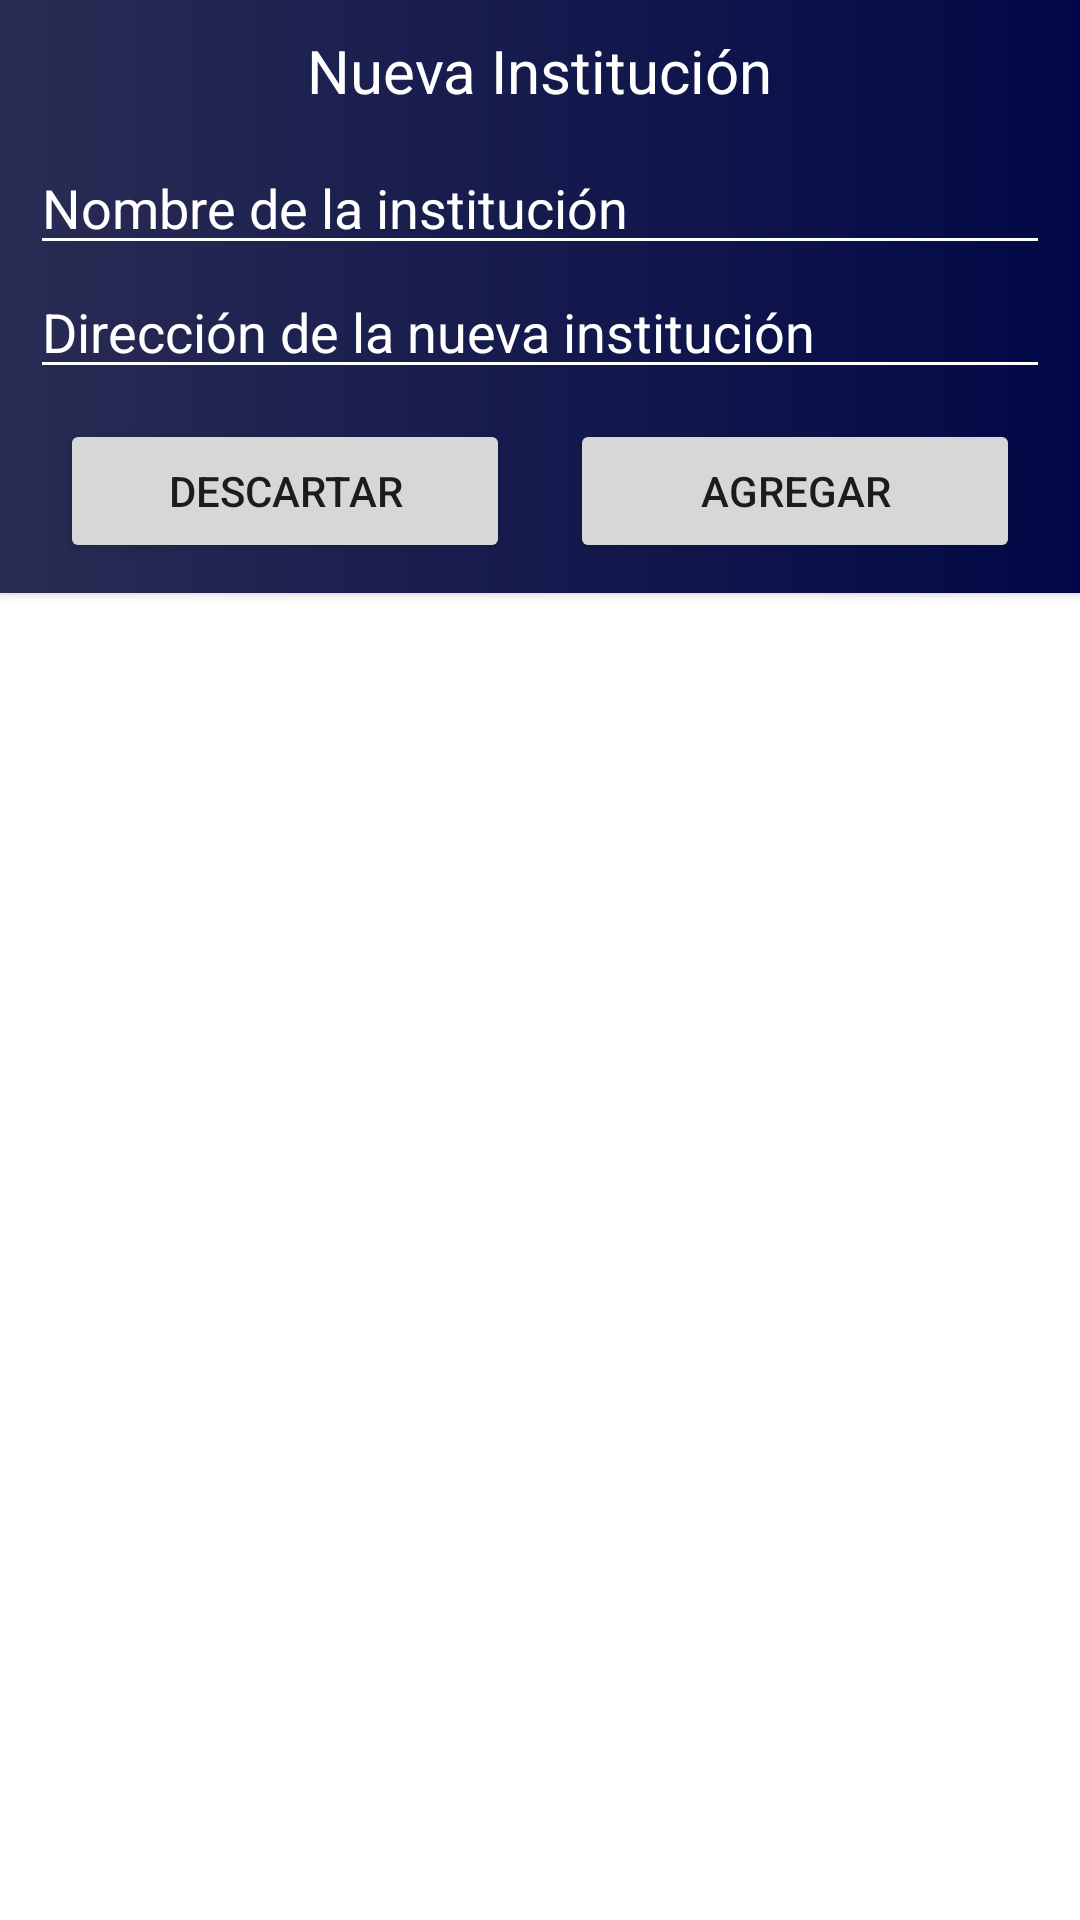

Reconstruct the res/layout file that produces this screen, plus the resources it refers to.
<!-- AndroidManifest.xml: application theme AppTheme -->
<!-- res/layout/fragment_subir_universidad.xml -->
<?xml version="1.0" encoding="utf-8"?>
<androidx.constraintlayout.widget.ConstraintLayout xmlns:android="http://schemas.android.com/apk/res/android"
    xmlns:app="http://schemas.android.com/apk/res-auto"
    xmlns:tools="http://schemas.android.com/tools"
    android:layout_width="match_parent"
    android:layout_height="match_parent"
    tools:context=".ui.SubirUniversidadFragment">

    <androidx.cardview.widget.CardView
        android:layout_width="match_parent"
        android:layout_height="wrap_content"
        app:cardCornerRadius="0dp"
        app:layout_constraintEnd_toEndOf="parent"
        app:layout_constraintStart_toStartOf="parent"
        app:layout_constraintTop_toTopOf="parent">

        <androidx.constraintlayout.widget.ConstraintLayout
            android:layout_width="match_parent"
            android:layout_height="match_parent"
            android:background="@drawable/gradient_color_2"
            android:orientation="vertical">

            <TextView
                android:id="@+id/textView"
                android:layout_width="wrap_content"
                android:layout_height="wrap_content"
                android:layout_marginTop="10dp"
                android:text="Nueva Institución"
                android:textColor="#ffffff"
                android:textSize="20dp"
                app:layout_constraintEnd_toEndOf="parent"
                app:layout_constraintStart_toStartOf="parent"
                app:layout_constraintTop_toTopOf="parent" />

            <LinearLayout
                android:id="@+id/linearLayout"
                android:layout_width="match_parent"
                android:layout_height="wrap_content"
                android:layout_marginStart="10dp"
                android:layout_marginTop="10dp"
                android:layout_marginEnd="10dp"
                android:orientation="vertical"
                app:layout_constraintEnd_toEndOf="parent"
                app:layout_constraintStart_toStartOf="parent"
                app:layout_constraintTop_toBottomOf="@+id/textView">

                <EditText
                    android:id="@+id/nombreNuevaUniversidad"
                    android:layout_width="match_parent"
                    android:layout_height="wrap_content"
                    android:backgroundTint="#ffffff"
                    android:ems="10"
                    android:hint="Nombre de la institución"
                    android:inputType="text"
                    android:textColorHint="#ffffff"
                    android:textColor="#ffffff"/>

                <EditText
                    android:id="@+id/direccionNuevaUniversidad"
                    android:layout_width="match_parent"
                    android:layout_height="wrap_content"
                    android:backgroundTint="#ffffff"
                    android:ems="10"
                    android:hint="Dirección de la nueva institución"
                    android:inputType="text"
                    android:textColorHint="#ffffff"
                    android:textColor="#ffffff"/>

            </LinearLayout>

            <LinearLayout
                android:layout_width="match_parent"
                android:layout_height="wrap_content"
                android:layout_marginStart="10dp"
                android:layout_marginTop="10dp"
                android:layout_marginEnd="10dp"
                android:layout_marginBottom="10dp"
                android:gravity="center"
                android:orientation="horizontal"
                app:layout_constraintBottom_toBottomOf="parent"
                app:layout_constraintEnd_toEndOf="parent"
                app:layout_constraintStart_toStartOf="parent"
                app:layout_constraintTop_toBottomOf="@+id/linearLayout">

                <Button
                    android:id="@+id/descartarUniversidadBTN"
                    android:layout_width="150dp"
                    android:layout_height="wrap_content"
                    android:layout_marginEnd="10dp"
                    android:text="Descartar" />

                <Button
                    android:id="@+id/agregarUniversidadBTN"
                    android:layout_width="150dp"
                    android:layout_height="wrap_content"
                    android:layout_marginStart="10dp"
                    android:text="Agregar" />
            </LinearLayout>
        </androidx.constraintlayout.widget.ConstraintLayout>
    </androidx.cardview.widget.CardView>
</androidx.constraintlayout.widget.ConstraintLayout>
<!-- resources referenced by this layout -->
<resources>
  <!-- drawable gradient_color_2 (drawable) -->
  <?xml version="1.0" encoding="utf-8"?>
  <shape android:shape="rectangle"
      xmlns:android="http://schemas.android.com/apk/res/android">
      <gradient
          android:startColor="@color/colorNegroAzuladoFondo"
          android:endColor="#020847"
          android:angle="0"
          />
  </shape>
  <style name="AppTheme" parent="Theme.MaterialComponents.Light.NoActionBar">
          
          <item name="colorPrimary">@color/colorPrimary</item>
          <item name="colorPrimaryDark">@color/colorCeleste</item>
          <item name="colorAccent">@color/colorAccent</item>
      </style>
  <color name="colorNegroAzuladoFondo">#292C53</color>
  <color name="colorPrimary">#6200EE</color>
  <color name="colorCeleste">#1389B6</color>
  <color name="colorAccent">#03DAC5</color>
</resources>
